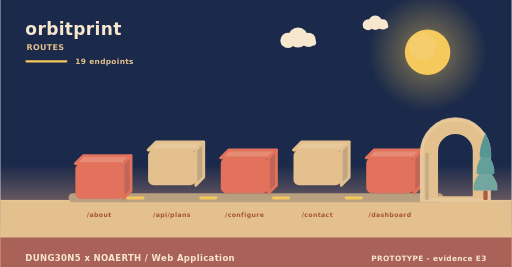
t = 0.00 s
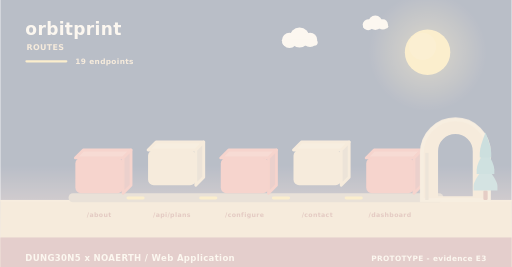
t = 2.00 s
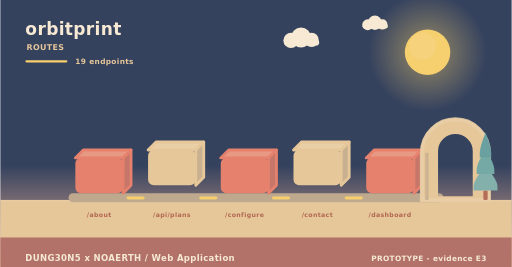
t = 3.98 s
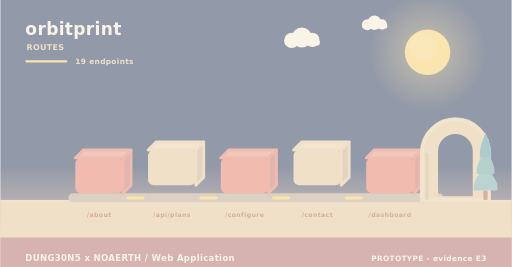
t = 4.98 s
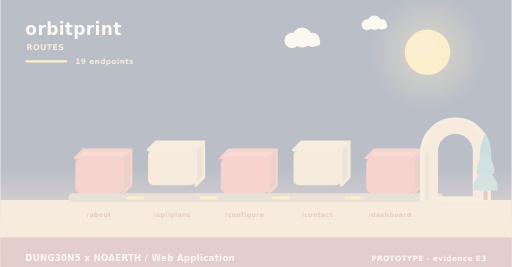
t = 5.40 s
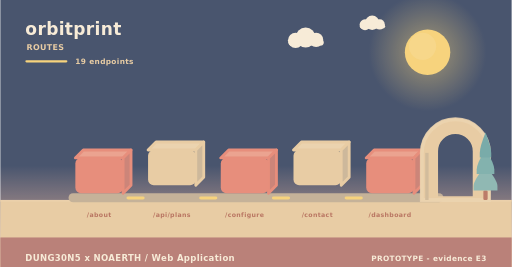
t = 10.00 s

The animated SVG that drew these frames (rendered in a browser with its animation timeline set to each time). Animation: 11 SMIL elements (animate=4,animateTransform=7); frames cover the first 10.00 s, repeats indefinitely.

<svg xmlns="http://www.w3.org/2000/svg" width="900" height="470" viewBox="0 0 900 470" role="img" aria-label="orbitprint - how data moves"><linearGradient id="skyd" x1="0" y1="0" x2="0" y2="1"><stop offset="0" stop-color="#1b2a4a"/><stop offset="0.62" stop-color="#1b2a4a"/><stop offset="1" stop-color="#f3ad8a"/></linearGradient><rect width="900" height="470" fill="url(#skyd)"/><radialGradient id="sund"><stop offset="0.35" stop-color="#f5c95c" stop-opacity="0.34"/><stop offset="1" stop-color="#f5c95c" stop-opacity="0"/></radialGradient><circle cx="752" cy="92" r="104" fill="url(#sund)"/><circle cx="752" cy="92" r="40" fill="#f5c95c"/><circle cx="743.2" cy="81.6" r="24" fill="#f5d27e" opacity="0.5"/><g><circle cx="524" cy="66" r="17.64" fill="#f6e7ce"/><circle cx="506.36" cy="71.04" r="13.44" fill="#f6e7ce"/><circle cx="542.48" cy="70.2" r="12.6" fill="#f6e7ce"/><rect x="493.76" y="69.36" width="62.16" height="10.92" rx="5.46" fill="#f6e7ce"/><animateTransform attributeName="transform" type="translate" values="0 0;24 0;0 0" dur="36s" begin="0s" repeatCount="indefinite"/></g><g><circle cx="660" cy="40" r="12.6" fill="#f6e7ce"/><circle cx="647.4" cy="43.6" r="9.6" fill="#f6e7ce"/><circle cx="673.2" cy="43" r="9" fill="#f6e7ce"/><rect x="638.4" y="42.4" width="44.4" height="7.8" rx="3.9" fill="#f6e7ce"/><animateTransform attributeName="transform" type="translate" values="0 0;-18 0;0 0" dur="46s" begin="3s" repeatCount="indefinite"/></g><rect x="0" y="352" width="900" height="118" fill="#e3c08d"/><rect x="0" y="352" width="900" height="3" fill="#e6c596"/><text x="44" y="62" font-family="Verdana,DejaVu Sans,sans-serif" font-size="30" font-weight="700" letter-spacing="0.6" fill="#f6e7ce" text-anchor="start">orbitprint</text><text x="46" y="88" font-family="Verdana,DejaVu Sans,sans-serif" font-size="14" font-weight="700" letter-spacing="0.6" fill="#e3c08d" text-anchor="start">ROUTES</text><rect x="44" y="106" width="74" height="4" rx="2" fill="#f5c95c"/><text x="132" y="112" font-family="Verdana,DejaVu Sans,sans-serif" font-size="13" font-weight="700" letter-spacing="0.6" fill="#e3c08d" text-anchor="start">19 endpoints</text><rect x="120" y="340" width="660" height="16" rx="8" fill="#b79f80"/><g><path d="M132,278 L216,278 L230,264 L146,264 Z" fill="#e68c74" stroke="#e2725b" stroke-width="5" stroke-linejoin="round"/><path d="M216,278 L230,264 L230,326 L216,340 Z" fill="#c06658" stroke="#e2725b" stroke-width="5" stroke-linejoin="round"/><rect x="132" y="278" width="84" height="62" rx="10" fill="#e2725b"/><animateTransform attributeName="transform" type="translate" values="0 10;0 0" dur="0.8s" begin="0s" fill="freeze"/></g><text x="174" y="382" font-family="Verdana,DejaVu Sans,sans-serif" font-size="11" font-weight="700" letter-spacing="0.6" fill="#a8543c" text-anchor="middle">/about</text><g><path d="M260,264 L344,264 L358,250 L274,250 Z" fill="#e7c99b" stroke="#e3c08d" stroke-width="5" stroke-linejoin="round"/><path d="M344,264 L358,250 L358,312 L344,326 Z" fill="#c1a682" stroke="#e3c08d" stroke-width="5" stroke-linejoin="round"/><rect x="260" y="264" width="84" height="62" rx="10" fill="#e3c08d"/><animateTransform attributeName="transform" type="translate" values="0 10;0 0" dur="0.8s" begin="0.26s" fill="freeze"/></g><text x="302" y="382" font-family="Verdana,DejaVu Sans,sans-serif" font-size="11" font-weight="700" letter-spacing="0.6" fill="#a8543c" text-anchor="middle">/api/plans</text><rect x="222" y="346" width="32" height="5" rx="3" fill="#f5c95c"/><animate attributeName="opacity" values="0.3;1;0.3" dur="3.4s" begin="0.5s" repeatCount="indefinite"/><g><path d="M388,278 L472,278 L486,264 L402,264 Z" fill="#e68c74" stroke="#e2725b" stroke-width="5" stroke-linejoin="round"/><path d="M472,278 L486,264 L486,326 L472,340 Z" fill="#c06658" stroke="#e2725b" stroke-width="5" stroke-linejoin="round"/><rect x="388" y="278" width="84" height="62" rx="10" fill="#e2725b"/><animateTransform attributeName="transform" type="translate" values="0 10;0 0" dur="0.8s" begin="0.52s" fill="freeze"/></g><text x="430" y="382" font-family="Verdana,DejaVu Sans,sans-serif" font-size="11" font-weight="700" letter-spacing="0.6" fill="#a8543c" text-anchor="middle">/configure</text><rect x="350" y="346" width="32" height="5" rx="3" fill="#f5c95c"/><animate attributeName="opacity" values="0.3;1;0.3" dur="3.4s" begin="1s" repeatCount="indefinite"/><g><path d="M516,264 L600,264 L614,250 L530,250 Z" fill="#e7c99b" stroke="#e3c08d" stroke-width="5" stroke-linejoin="round"/><path d="M600,264 L614,250 L614,312 L600,326 Z" fill="#c1a682" stroke="#e3c08d" stroke-width="5" stroke-linejoin="round"/><rect x="516" y="264" width="84" height="62" rx="10" fill="#e3c08d"/><animateTransform attributeName="transform" type="translate" values="0 10;0 0" dur="0.8s" begin="0.78s" fill="freeze"/></g><text x="558" y="382" font-family="Verdana,DejaVu Sans,sans-serif" font-size="11" font-weight="700" letter-spacing="0.6" fill="#a8543c" text-anchor="middle">/contact</text><rect x="478" y="346" width="32" height="5" rx="3" fill="#f5c95c"/><animate attributeName="opacity" values="0.3;1;0.3" dur="3.4s" begin="1.5s" repeatCount="indefinite"/><g><path d="M644,278 L728,278 L742,264 L658,264 Z" fill="#e68c74" stroke="#e2725b" stroke-width="5" stroke-linejoin="round"/><path d="M728,278 L742,264 L742,326 L728,340 Z" fill="#c06658" stroke="#e2725b" stroke-width="5" stroke-linejoin="round"/><rect x="644" y="278" width="84" height="62" rx="10" fill="#e2725b"/><animateTransform attributeName="transform" type="translate" values="0 10;0 0" dur="0.8s" begin="1.04s" fill="freeze"/></g><text x="686" y="382" font-family="Verdana,DejaVu Sans,sans-serif" font-size="11" font-weight="700" letter-spacing="0.6" fill="#a8543c" text-anchor="middle">/dashboard</text><rect x="606" y="346" width="32" height="5" rx="3" fill="#f5c95c"/><animate attributeName="opacity" values="0.3;1;0.3" dur="3.4s" begin="2s" repeatCount="indefinite"/><path d="M742,352 L742,269.04 A59,59 0 0 1 860,269.04 L860,352 Z M767.96,348 L767.96,266.4 A33.04,33.04 0 0 1 834.04,266.4 L834.04,348 Z" fill="#e3c08d" fill-rule="evenodd" stroke="#e3c08d" stroke-width="5" stroke-linejoin="round"/><path d="M742,352 L742,269.04 A59,59 0 0 1 860,269.04 L860,352 Z" fill="none" stroke="#e8c99d" stroke-width="7" stroke-linecap="round" opacity="0.85"/><rect x="747.9" y="269.04" width="5.9" height="82.96" fill="#c7ab84"/><rect x="850.22" y="335.36" width="7.56" height="16.64" rx="2.1" fill="#ac5b43"/><path d="M854,291.68 Q833,317.01 833,327.5 Q833,335.36 833,335.36 L875,335.36 Q875,335.36 875,327.5 Q875,317.01 854,291.68 Z" fill="#74a6a0"/><path d="M854,262.56 Q838.46,287.89 838.46,298.38 Q838.46,306.24 838.46,306.24 L869.54,306.24 Q869.54,306.24 869.54,298.38 Q869.54,287.89 854,262.56 Z" fill="#649f9a"/><path d="M854,233.44 Q843.92,258.77 843.92,269.26 Q843.92,277.12 843.92,277.12 L864.08,277.12 Q864.08,277.12 864.08,269.26 Q864.08,258.77 854,233.44 Z" fill="#589694"/><rect x="0" y="418" width="900" height="52" rx="0" fill="#a65c56" opacity="0.94"/><text x="44" y="460" font-family="Verdana,DejaVu Sans,sans-serif" font-size="15" font-weight="700" letter-spacing="0.6" fill="#f6e7ce" text-anchor="start">DUNG30N5 x NOAERTH  /  Web Application</text><text x="856" y="460" font-family="Verdana,DejaVu Sans,sans-serif" font-size="13" font-weight="700" letter-spacing="0.6" fill="#f6e7ce" text-anchor="end">PROTOTYPE  -  evidence E3</text></svg>
